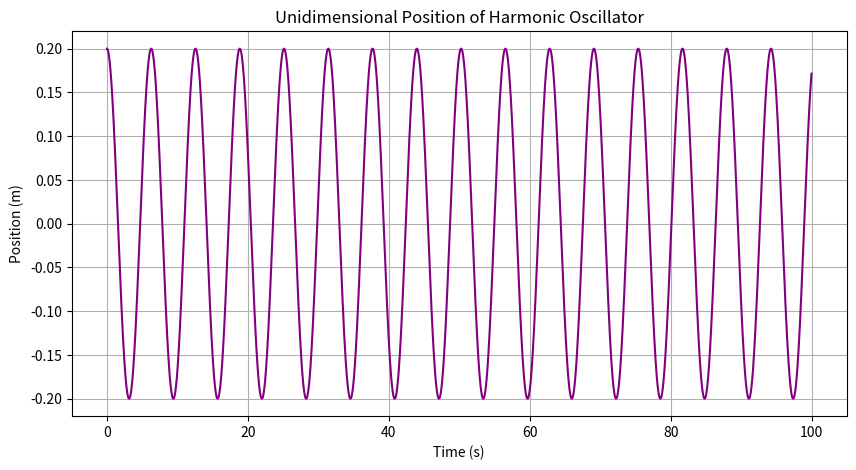
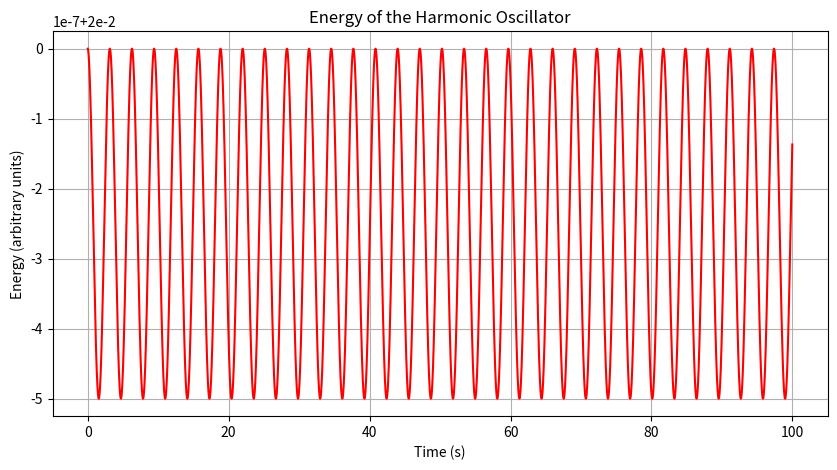

Recreate these plots in Python, in order.
from numpy import arange
import matplotlib.pyplot as plt

# --- INITIAL CONSTRAINTS ---
omega = 1
V_0 = 0  # m/s
y_0 = 0.2
t_0 = 0
t_final = 100
delta_t = 0.01  # s
steps = int((t_final - t_0) / delta_t)

# ------ Arrays to store energy, position, and time --------
energy_array = []
y_array = []
t_array = arange(t_0, t_final, delta_t)

# ---------------------------------------------------
y_array.append(y_0)
y_1 = y_0 + V_0 * delta_t - 0.5 * omega**2 * y_0 * delta_t**2  # Initialize y_1
y_array.append(y_1)

# --------------------------------------------------
def verlet_method(y_0, y_1, delta_t, omega):
    """Update the position using Verlet integration."""
    y_2 = 2 * y_1 - y_0 - omega**2 * y_1 * delta_t**2
    return y_2

def energy_calc(y_array, delta_t, omega):
    """Calculate energy using positions and velocities."""
    energy = []
    for i in range(1, len(y_array) - 1):
        v = (y_array[i + 1] - y_array[i - 1]) / (2 * delta_t)  # Central difference velocity
        e = 0.5 * v**2 + 0.5 * omega**2 * y_array[i]**2  # Total energy
        energy.append(e)
    return energy

# Verlet integration loop
for i in range(1, len(t_array) - 1):
    y_n = verlet_method(y_array[i - 1], y_array[i], delta_t, omega)
    y_array.append(y_n)

# Calculate energy
energy_array = energy_calc(y_array, delta_t, omega)

# Plot position vs. time
plt.figure(figsize=(10, 5))
plt.plot(t_array, y_array[:len(t_array)], color="purple")  # Match lengths
plt.xlabel("Time (s)")
plt.ylabel("Position (m)")
plt.title("Unidimensional Position of Harmonic Oscillator")
plt.grid()
plt.show()

# Plot energy vs. time
plt.figure(figsize=(10, 5))
plt.plot(t_array[1:-1], energy_array, color="red")  # Match lengths
plt.xlabel("Time (s)")
plt.ylabel("Energy (arbitrary units)")
plt.title("Energy of the Harmonic Oscillator")
plt.grid()
plt.show()

